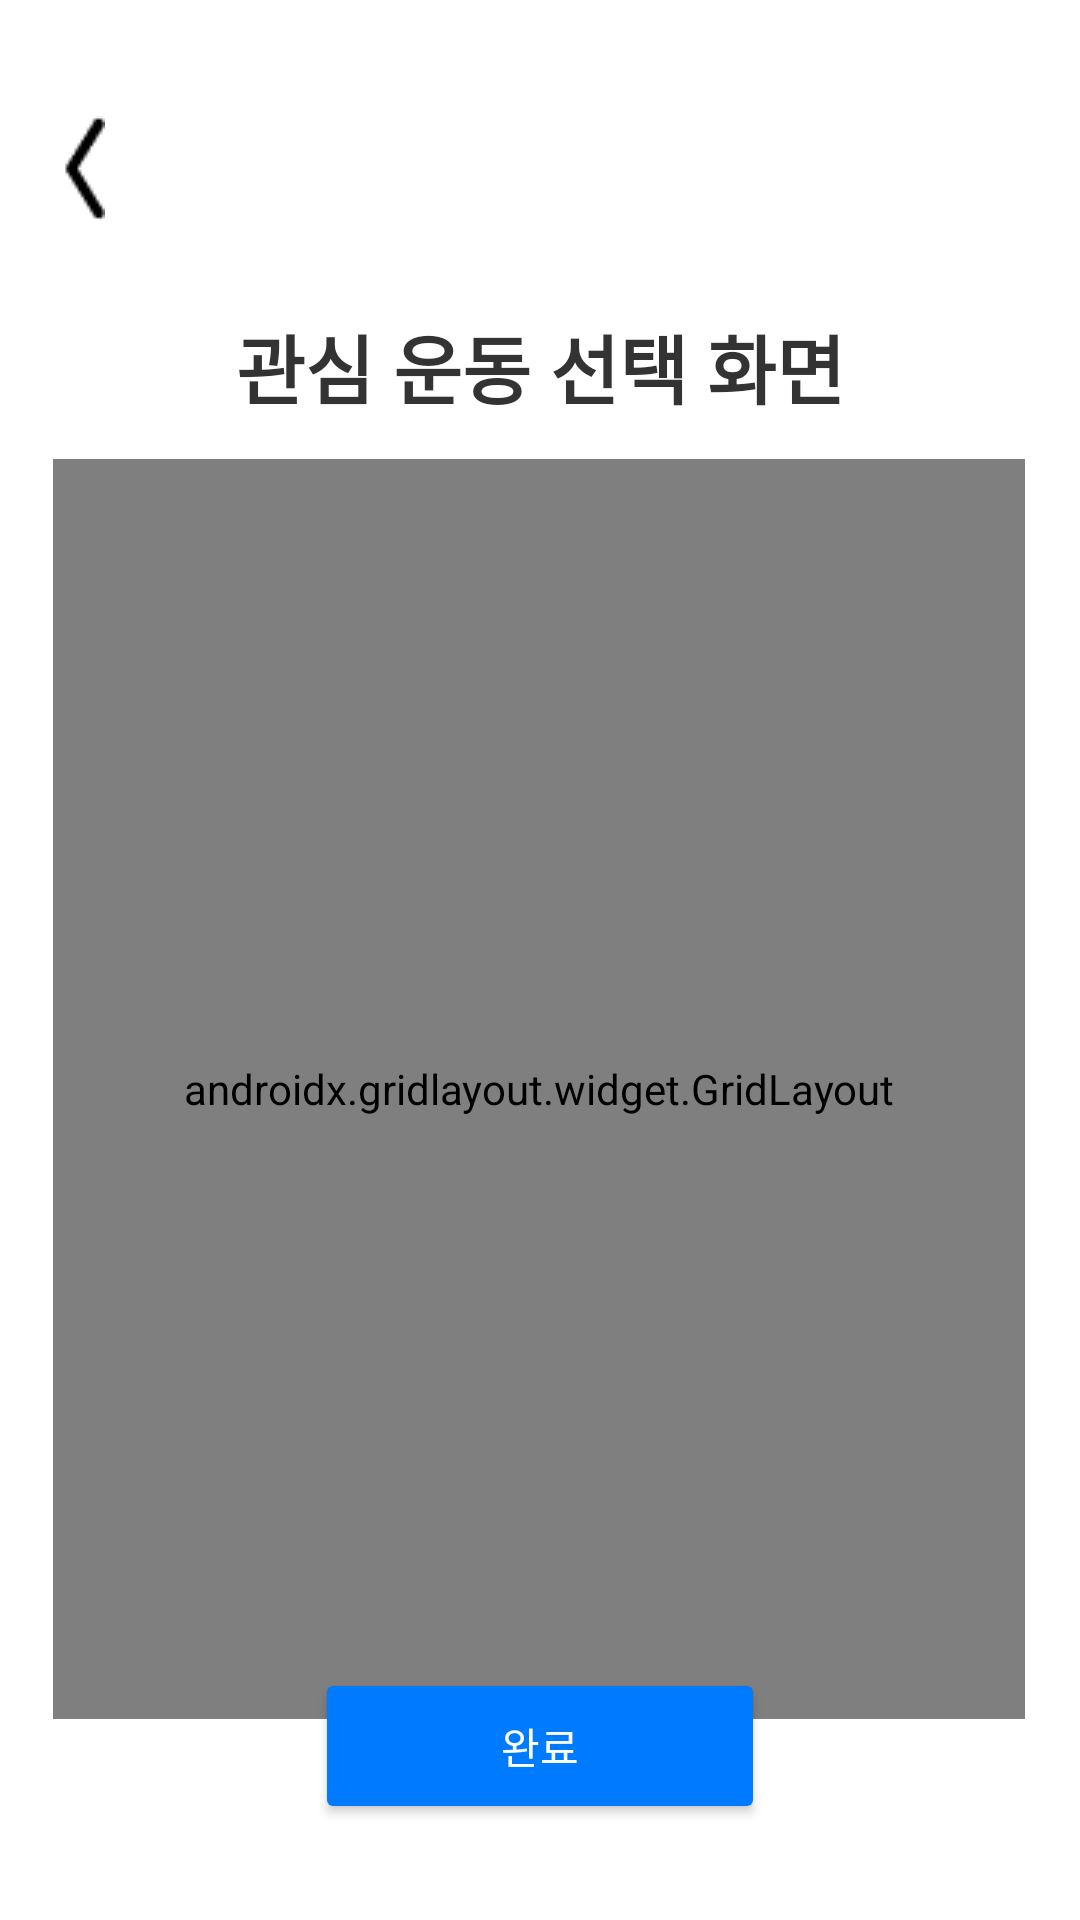

Layout XML and referenced resources for this Android screen:
<!-- AndroidManifest.xml: application theme Theme.Dongman -->
<!-- res/layout/activity_interest.xml -->
<?xml version="1.0" encoding="utf-8"?>
<androidx.constraintlayout.widget.ConstraintLayout
    xmlns:android="http://schemas.android.com/apk/res/android"
    xmlns:app="http://schemas.android.com/apk/res-auto"
    xmlns:tools="http://schemas.android.com/tools"
    android:layout_width="match_parent"
    android:layout_height="match_parent"
    android:background="#ffffff"
    android:paddingTop="24dp">

    
    <androidx.appcompat.widget.Toolbar
        android:id="@+id/toolbar"
        android:layout_width="match_parent"
        android:layout_height="?attr/actionBarSize"
        android:background="@android:color/transparent"
        app:navigationIcon="@drawable/arrow_back"
        app:layout_constraintStart_toStartOf="parent"
        app:layout_constraintTop_toTopOf="parent" />

    
    <TextView
        android:id="@+id/tvInterestTitle"
        android:layout_width="0dp"
        android:layout_height="wrap_content"
        android:layout_marginTop="16dp"
        android:text="관심 운동 선택 화면"
        android:textSize="25sp"
        android:textStyle="bold"
        android:textColor="#333333"
        android:gravity="center"
        app:layout_constraintTop_toBottomOf="@id/toolbar"
        app:layout_constraintStart_toStartOf="parent"
        app:layout_constraintEnd_toEndOf="parent" />

    

    

    <androidx.gridlayout.widget.GridLayout
        android:id="@+id/gridSports"
        android:layout_width="324dp"
        android:layout_height="420dp"
        android:layout_marginTop="16dp"
        app:columnCount="3"
        app:layout_constraintBottom_toTopOf="@id/btnComplete"
        app:layout_constraintEnd_toEndOf="parent"
        app:layout_constraintHorizontal_bias="0.494"
        app:layout_constraintStart_toStartOf="parent"
        app:layout_constraintTop_toBottomOf="@id/tvInterestTitle"
        app:layout_constraintVertical_bias="0.171"
        app:useDefaultMargins="true">

        <androidx.appcompat.widget.AppCompatButton
            style="@style/SportButton"
            android:text="자전거" />

        <androidx.appcompat.widget.AppCompatButton
            style="@style/SportButton"
            android:text="테니스/스쿼시" />

        <androidx.appcompat.widget.AppCompatButton
            style="@style/SportButton"
            android:text="볼링" />

        <androidx.appcompat.widget.AppCompatButton
            style="@style/SportButton"
            android:text="배드민턴" />

        <androidx.appcompat.widget.AppCompatButton
            style="@style/SportButton"
            android:text="스키/보드" />

        <androidx.appcompat.widget.AppCompatButton
            style="@style/SportButton"
            android:text="골프" />

        <androidx.appcompat.widget.AppCompatButton
            style="@style/SportButton"
            android:text="배구" />

        <androidx.appcompat.widget.AppCompatButton
            style="@style/SportButton"
            android:text="수영" />

        <androidx.appcompat.widget.AppCompatButton
            style="@style/SportButton"
            android:text="요가" />

        <androidx.appcompat.widget.AppCompatButton
            style="@style/SportButton"
            android:text="농구" />

        <androidx.appcompat.widget.AppCompatButton
            style="@style/SportButton"
            android:text="클라이밍" />

        <androidx.appcompat.widget.AppCompatButton
            style="@style/SportButton"
            android:text="축구" />

        <androidx.appcompat.widget.AppCompatButton
            style="@style/SportButton"
            android:text="러닝/마라톤" />

        <androidx.appcompat.widget.AppCompatButton
            style="@style/SportButton"
            android:text="야구" />

        <androidx.appcompat.widget.AppCompatButton
            style="@style/SportButton"
            android:text="주짓수" />

        <androidx.appcompat.widget.AppCompatButton
            style="@style/SportButton"
            android:text="검도" />

        <androidx.appcompat.widget.AppCompatButton
            style="@style/SportButton"
            android:text="헬스/크로스핏" />

        <androidx.appcompat.widget.AppCompatButton
            style="@style/SportButton"
            android:text="승마" />

        <androidx.appcompat.widget.AppCompatButton
            style="@style/SportButton"
            android:text="복싱" />

        <androidx.appcompat.widget.AppCompatButton
            style="@style/SportButton"
            android:text="족구" />

        <androidx.appcompat.widget.AppCompatButton
            style="@style/SportButton"
            android:text="다이어트" />

    </androidx.gridlayout.widget.GridLayout>

    <Button
        android:id="@+id/btnComplete"
        android:layout_width="150dp"
        android:layout_height="52dp"
        android:layout_marginBottom="32dp"
        android:text="완료"
        android:textColor="#FFFFFF"
        android:backgroundTint="#007BFF"
        app:layout_constraintBottom_toBottomOf="parent"
        app:layout_constraintStart_toStartOf="parent"
        app:layout_constraintEnd_toEndOf="parent" />

</androidx.constraintlayout.widget.ConstraintLayout>
<!-- resources referenced by this layout -->
<resources>
  <!-- drawable arrow_back: png bitmap (drawable, 363 bytes) -->
  <style name="SportButton">
          <item name="android:layout_width">wrap_content</item>
          <item name="android:layout_height">wrap_content</item>
          <item name="android:layout_margin">6dp</item>
          <item name="android:paddingStart">12dp</item>
          <item name="android:paddingEnd">12dp</item>
          <item name="android:paddingTop">8dp</item>
          <item name="android:paddingBottom">8dp</item>
          <item name="android:textSize">14sp</item>
          <item name="android:textColor">#333333</item>
          <item name="android:background">@drawable/sport_button_bg</item>
      </style>
  <style name="Theme.Dongman" parent="Base.Theme.Dongman" />
  <style name="Base.Theme.Dongman" parent="Theme.Material3.DayNight.NoActionBar">
          
          
      </style>
</resources>
